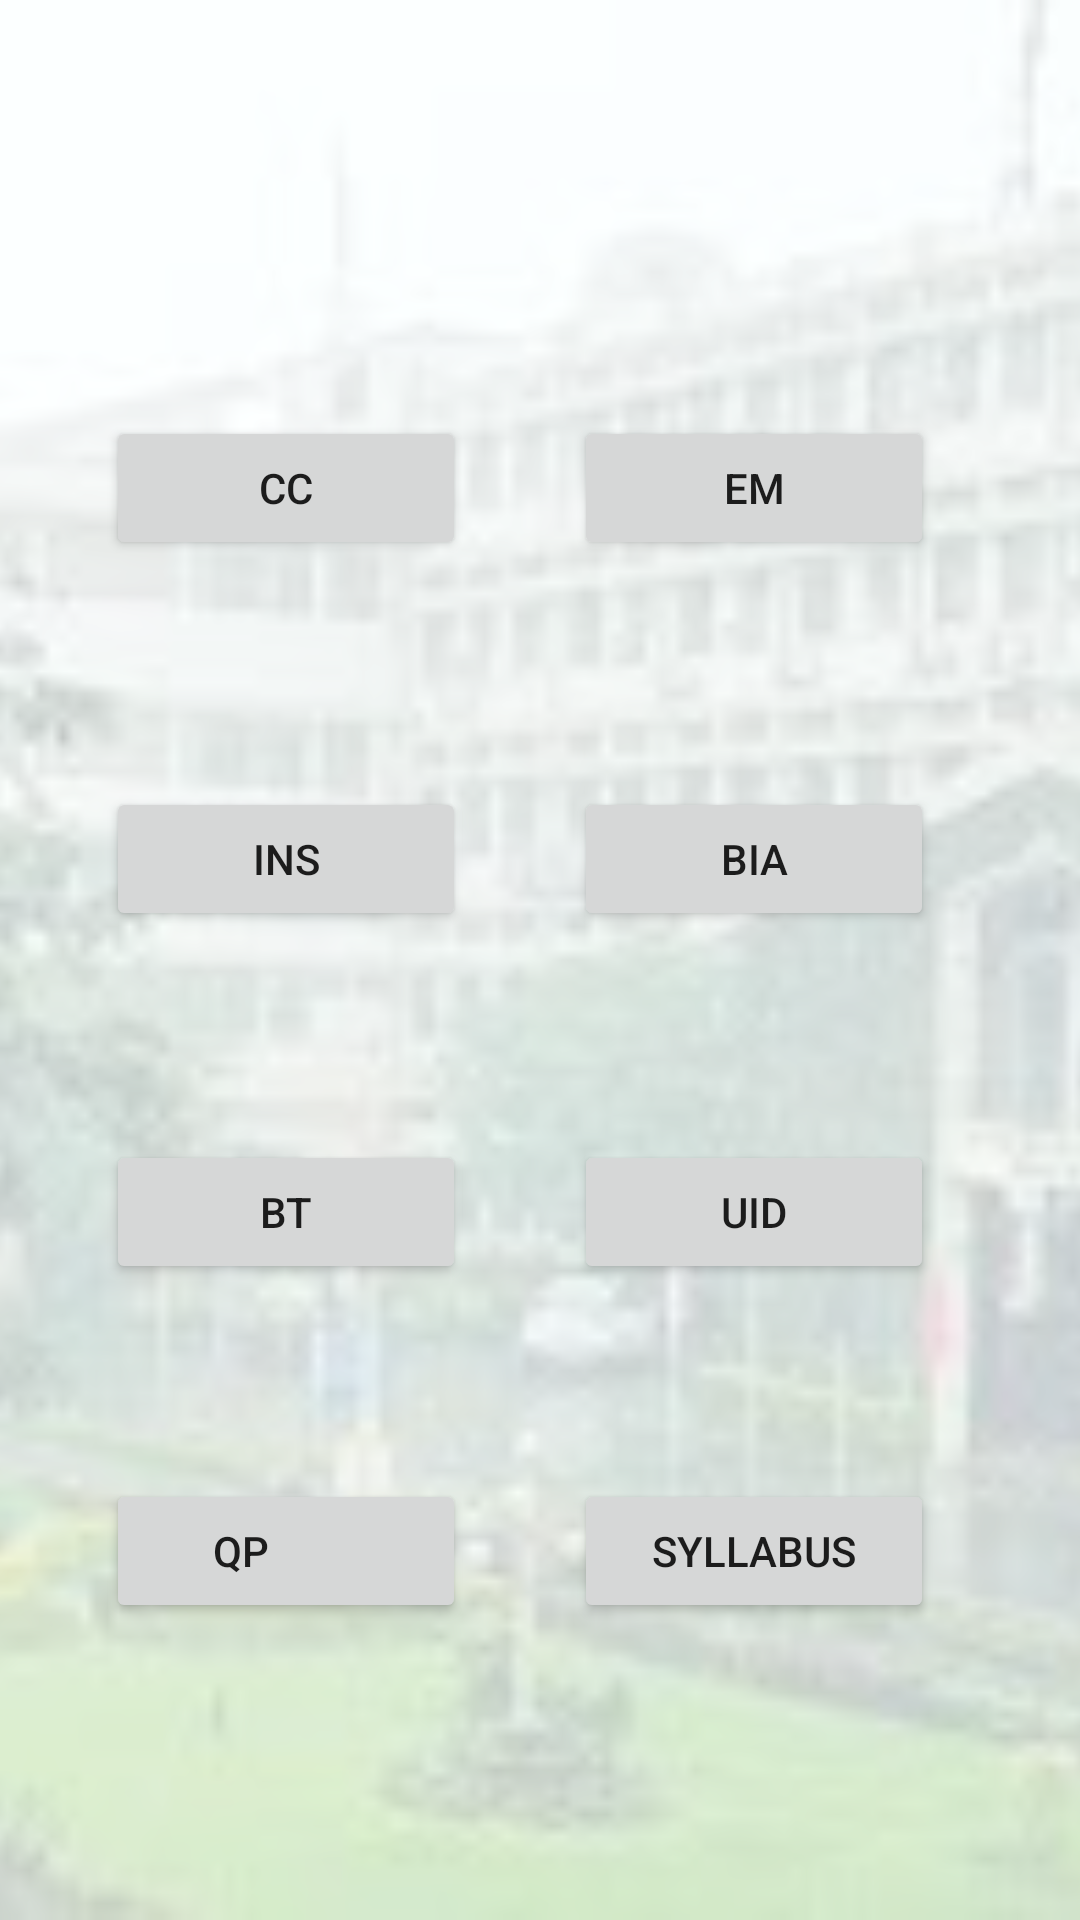

The Android layout XML behind this screen, and the referenced resources:
<!-- AndroidManifest.xml: application theme Theme.NMAMITResources -->
<!-- res/layout/activity_seventh.xml -->
<?xml version="1.0" encoding="utf-8"?>
<androidx.constraintlayout.widget.ConstraintLayout xmlns:android="http://schemas.android.com/apk/res/android"
    xmlns:app="http://schemas.android.com/apk/res-auto"
    xmlns:tools="http://schemas.android.com/tools"
    android:layout_width="match_parent"
    android:background="@drawable/a12"

    android:layout_height="match_parent"
    tools:context=".seventh">
    <ImageView
        android:id="@+id/imageView3"
        android:layout_width="wrap_content"
        android:layout_height="wrap_content"
        app:layout_constraintBottom_toBottomOf="parent"
        app:layout_constraintEnd_toEndOf="parent"
        app:layout_constraintHorizontal_bias="0.0"
        app:layout_constraintStart_toStartOf="parent"
        app:layout_constraintTop_toTopOf="parent"
        app:layout_constraintVertical_bias="0.0"
        app:srcCompat="@drawable/logo" />

    <Button
        android:id="@+id/a1"
        android:layout_width="120dp"
        android:layout_height="wrap_content"
        android:text="cc"
        app:layout_constraintBottom_toBottomOf="parent"
        app:layout_constraintEnd_toEndOf="parent"
        app:layout_constraintHorizontal_bias="0.147"
        app:layout_constraintStart_toStartOf="parent"
        app:layout_constraintTop_toTopOf="@+id/imageView3"
        app:layout_constraintVertical_bias="0.234" />

    <Button
        android:id="@+id/a2"
        android:layout_width="120dp"
        android:layout_height="wrap_content"
        android:text="em"
        app:layout_constraintBottom_toBottomOf="parent"
        app:layout_constraintEnd_toEndOf="parent"
        app:layout_constraintHorizontal_bias="0.797"
        app:layout_constraintStart_toStartOf="parent"
        app:layout_constraintTop_toTopOf="@+id/imageView3"
        app:layout_constraintVertical_bias="0.234" />

    <Button
        android:id="@+id/a3"
        android:layout_width="120dp"
        android:layout_height="wrap_content"
        android:text="ins"
        app:layout_constraintBottom_toBottomOf="parent"
        app:layout_constraintEnd_toEndOf="parent"
        app:layout_constraintHorizontal_bias="0.147"
        app:layout_constraintStart_toStartOf="parent"
        app:layout_constraintTop_toTopOf="@+id/imageView3"
        app:layout_constraintVertical_bias="0.443" />


    <Button
        android:id="@+id/a4"
        android:layout_width="120dp"
        android:layout_height="wrap_content"
        android:text="bia"
        app:layout_constraintBottom_toBottomOf="parent"
        app:layout_constraintEnd_toEndOf="parent"
        app:layout_constraintHorizontal_bias="0.797"
        app:layout_constraintStart_toStartOf="parent"
        app:layout_constraintTop_toTopOf="@+id/imageView3"
        app:layout_constraintVertical_bias="0.443" />

    <Button
        android:id="@+id/a5"
        android:layout_width="120dp"
        android:layout_height="wrap_content"
        android:text="bt"
        app:layout_constraintBottom_toBottomOf="parent"
        app:layout_constraintEnd_toEndOf="parent"
        app:layout_constraintHorizontal_bias="0.147"
        app:layout_constraintStart_toStartOf="parent"
        app:layout_constraintTop_toTopOf="@+id/imageView3"
        app:layout_constraintVertical_bias="0.642" />

    <Button
        android:id="@+id/a6"
        android:layout_width="120dp"
        android:layout_height="wrap_content"
        android:text="uid"
        app:layout_constraintBottom_toBottomOf="parent"
        app:layout_constraintEnd_toEndOf="parent"
        app:layout_constraintHorizontal_bias="0.797"
        app:layout_constraintStart_toStartOf="parent"
        app:layout_constraintTop_toTopOf="@+id/imageView3"
        app:layout_constraintVertical_bias="0.642" />

    <Button
        android:id="@+id/a9"
        android:layout_width="120dp"
        android:layout_height="wrap_content"
        android:text="qp         "
        app:layout_constraintBottom_toBottomOf="parent"
        app:layout_constraintEnd_toEndOf="parent"
        app:layout_constraintHorizontal_bias="0.147"
        app:layout_constraintStart_toStartOf="parent"
        app:layout_constraintTop_toTopOf="@+id/imageView3"
        app:layout_constraintVertical_bias="0.833" />



    <Button
        android:id="@+id/a10"
        android:layout_width="120dp"
        android:layout_height="wrap_content"
        android:text="syllabus"
        app:layout_constraintBottom_toBottomOf="parent"
        app:layout_constraintEnd_toEndOf="parent"
        app:layout_constraintHorizontal_bias="0.797"
        app:layout_constraintStart_toStartOf="parent"
        app:layout_constraintTop_toTopOf="@+id/imageView3"
        app:layout_constraintVertical_bias="0.833" />
</androidx.constraintlayout.widget.ConstraintLayout>
<!-- resources referenced by this layout -->
<resources>
  <!-- drawable a12: png bitmap (drawable-v24, 873240 bytes) -->
  <style name="Theme.NMAMITResources" parent="Theme.MaterialComponents.DayNight.DarkActionBar">
          
          <item name="colorPrimary">@color/purple_500</item>
          <item name="colorPrimaryVariant">@color/purple_700</item>
          <item name="colorOnPrimary">@color/white</item>
          
          <item name="colorSecondary">@color/teal_200</item>
          <item name="colorSecondaryVariant">@color/teal_700</item>
          <item name="colorOnSecondary">@color/black</item>
          
          <item name="android:statusBarColor" tools:targetApi="l">?attr/colorPrimaryVariant</item>
          
      </style>
  <!-- not gathered from this repository: default colours our renderer supplied (Android Studio template values) -->
  <color name="purple_500">#FF6200EE</color>
  <color name="purple_700">#FF3700B3</color>
  <color name="teal_200">#FF03DAC5</color>
  <color name="teal_700">#FF018786</color>
  <color name="black">#FF000000</color>
  <color name="white">#FFFFFFFF</color>
</resources>
